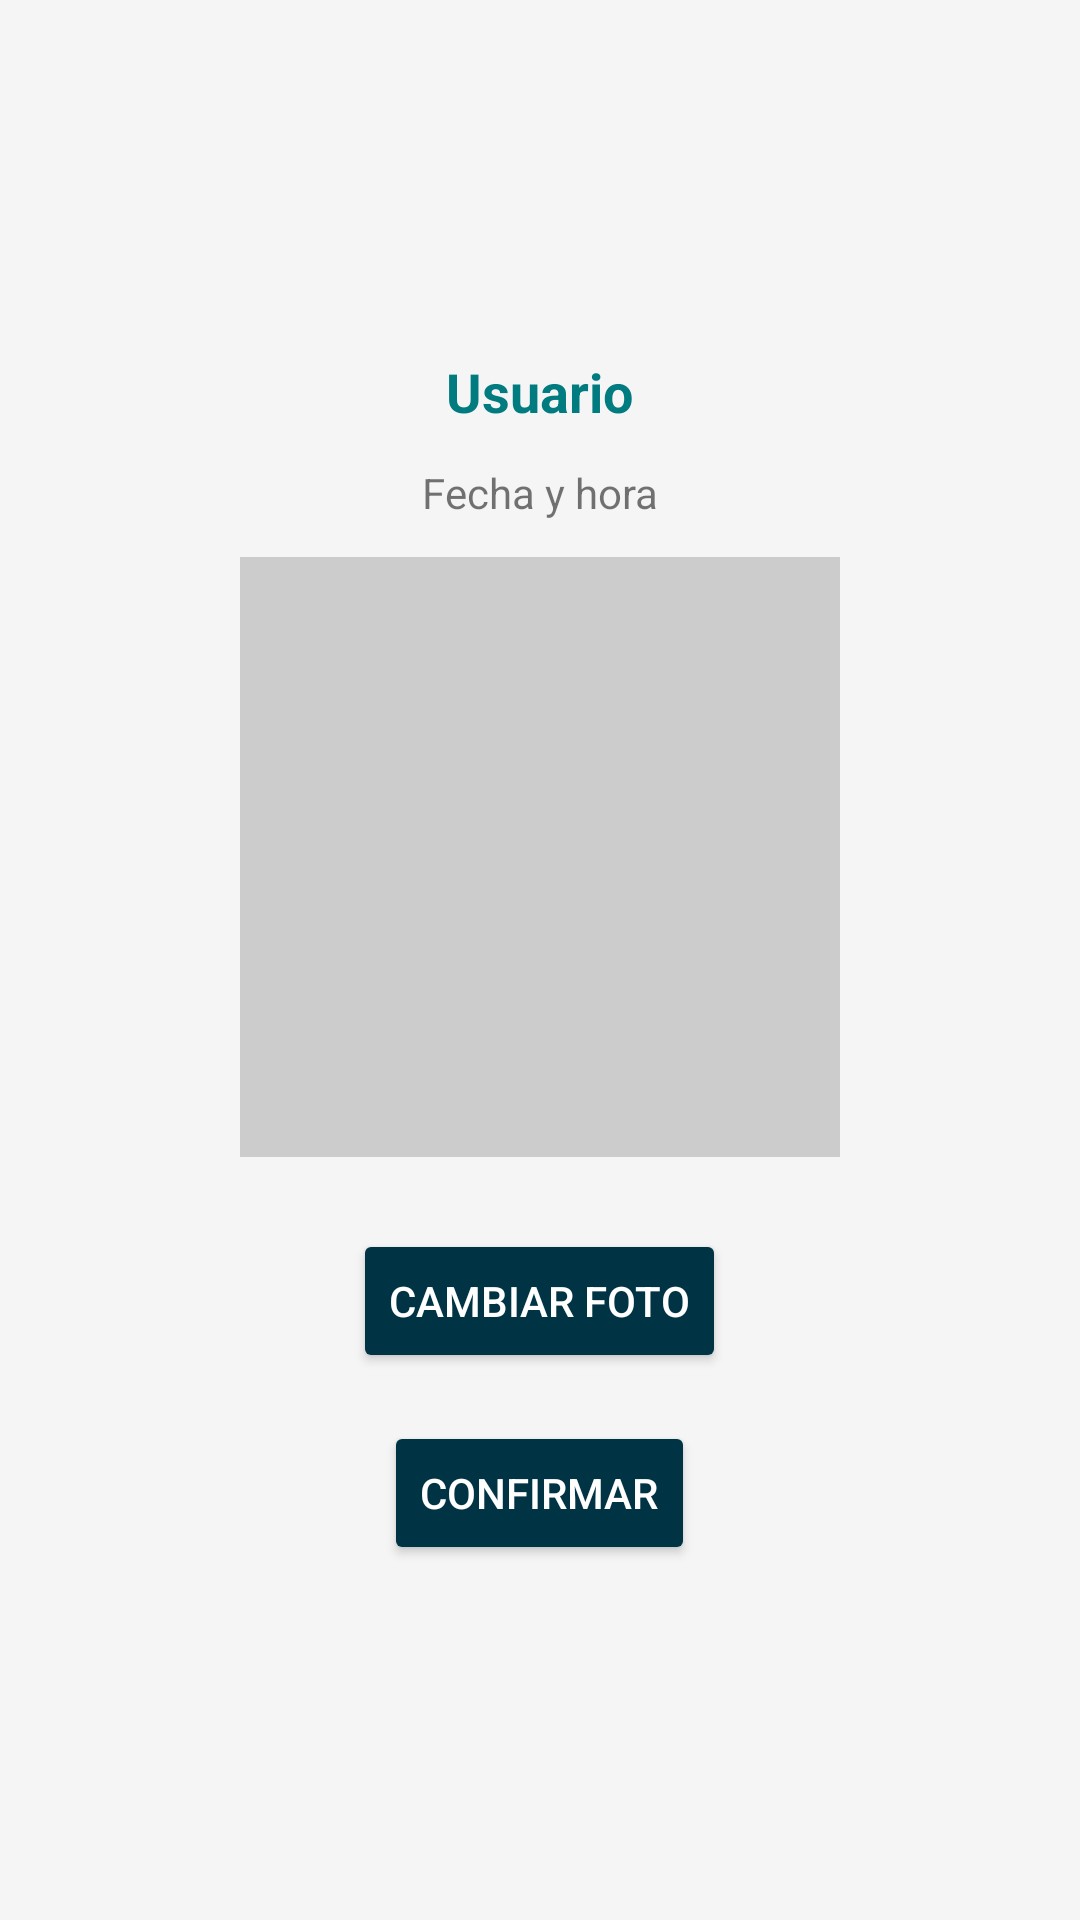

The Android layout XML behind this screen, and the referenced resources:
<!-- AndroidManifest.xml: application theme Theme.TimeCheck -->
<!-- res/layout/activity_confirmar_foto.xml -->
<?xml version="1.0" encoding="utf-8"?>

<LinearLayout xmlns:android="http://schemas.android.com/apk/res/android"
    android:orientation="vertical"
    android:layout_width="match_parent"
    android:layout_height="match_parent"
    android:gravity="center"
    android:padding="24dp"
    android:background="#F5F5F5">

    <TextView
        android:id="@+id/usernameText"
        android:layout_width="wrap_content"
        android:layout_height="wrap_content"
        android:text="Usuario"
        android:textStyle="bold"
        android:textSize="18sp"
        android:textColor="#007B7F"
        android:layout_marginBottom="12dp" />

    <TextView
        android:id="@+id/dateTimeText"
        android:layout_width="wrap_content"
        android:layout_height="wrap_content"
        android:text="Fecha y hora"
        android:layout_marginBottom="12dp" />

    <ImageView
        android:id="@+id/selfieImage"
        android:layout_width="200dp"
        android:layout_height="200dp"
        android:background="#CCCCCC"
        android:contentDescription="Foto tomada"
        android:layout_marginBottom="24dp" />

    <Button
        android:id="@+id/changePhotoButton"
        android:layout_width="wrap_content"
        android:layout_height="wrap_content"
        android:text="Cambiar foto"
        android:layout_marginBottom="16dp"
        android:backgroundTint="#003344"
        android:textColor="#FFFFFF"/>

    <Button
        android:id="@+id/confirmPhotoButton"
        android:layout_width="wrap_content"
        android:layout_height="wrap_content"
        android:text="Confirmar"
        android:backgroundTint="#003344"
        android:textColor="#FFFFFF"/>

</LinearLayout>
<!-- resources referenced by this layout -->
<resources>
  <style name="Theme.TimeCheck" parent="Theme.MaterialComponents.DayNight.DarkActionBar">
          
          <item name="colorPrimary">@color/purple_500</item>
          <item name="colorPrimaryVariant">@color/purple_700</item>
          <item name="colorOnPrimary">@color/white</item>
          
          <item name="colorSecondary">@color/teal_200</item>
          <item name="colorSecondaryVariant">@color/teal_700</item>
          <item name="colorOnSecondary">@color/black</item>
          
          <item name="android:statusBarColor">?attr/colorPrimaryVariant</item>
          
      </style>
  <!-- not gathered from this repository: default colours our renderer supplied (Android Studio template values) -->
  <color name="purple_500">#FF6200EE</color>
  <color name="purple_700">#FF3700B3</color>
  <color name="teal_200">#FF03DAC5</color>
  <color name="teal_700">#FF018786</color>
  <color name="black">#FF000000</color>
  <color name="white">#FFFFFFFF</color>
</resources>
